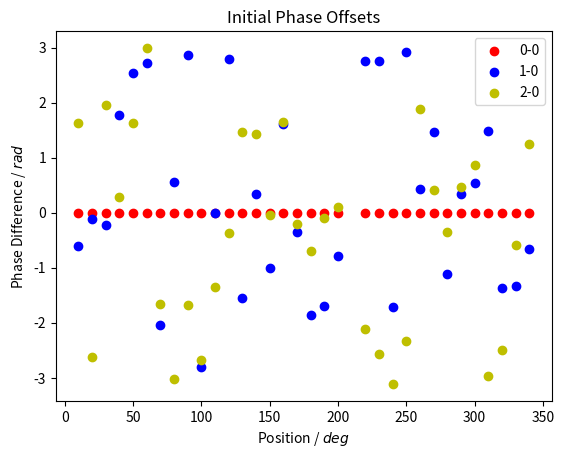

Reproduce this figure in Python.
import matplotlib.pyplot as plt
import numpy as np

nan=np.nan

y = [[nan, nan, nan],
     [0.0, -0.6056001425794757, 1.6299623460610797],
     [0.0, -0.12273674579730832, -2.623252458468437],
     [0.0, -0.22987715376549783, 1.9608261830398857],
     [0.0, 1.7682157826325908, 0.29185025930672737],
     [0.0, 2.5395391009623, 1.6364560749950408],
     [0.0, 2.724617860090785, 2.9938362060640658],
     [0.0, -2.0420312319090184, -1.659195859600671],
     [0.0, 0.5593296093449024, -3.0290816270994068],
     [0.0, 2.863658697783547, -1.6763716855282247],
     [0.0, -2.7996268688202797, -2.6835868430934937],
     [0.0, -0.014276525328395615, -1.3572006469904525],
     [0.0, 2.7874968116163594, -0.37326805469102864],
     [0.0, -1.5546120560352124, 1.4579770836945916],
     [0.0, 0.340427543532876, 1.4328656420556454],
     [0.0, -1.0091313016881827, -0.038566736793895065],
     [0.0, 1.615933558939346, 1.6397421341613325],
     [0.0, -0.3584888411584694, -0.20203239610718948],
     [0.0, -1.8599026258698252, -0.6976859133330473],
     [0.0, -1.6912459159336546, -0.09582985352330042],
     [0.0, -0.7921912219484979, 0.10278480560448111],
     [nan, nan, nan],
     [0.0, 2.7632415137148314, -2.1080446901057095],
     [0.0, 2.7617893010725636, -2.5752728311924176],
     [0.0, -1.7080062860229597, -3.1109849619291765],
     [0.0, 2.9148921444661515, -2.327888635529068],
     [0.0, 0.430243924960516, 1.885682128224959],
     [0.0, 1.4688419152841168, 0.4110057585677615],
     [0.0, -1.10775619270794, -0.35366560996052715],
     [0.0, 0.3376675527019109, 0.47332679130481325],
     [0.0, 0.5312781273256075, 0.8661185881817558],
     [0.0, 1.4762669108485844, -2.959141302935945],
     [0.0, -1.3746726728114667, -2.5001926777377625],
     [0.0, -1.3381865143148686, -0.5887511488903889],
     [0.0, -0.6585498320701174, 1.2568683693630893],
     [nan, nan, nan]]

y = np.array(y)

x = np.array(range(0, 360, 10))
print(x.shape)
print(y.shape)

plt.scatter(x, y[:, 0], c='r', label='0-0')
plt.scatter(x, y[:, 1], c='b', label='1-0')
plt.scatter(x, y[:, 2], c='y', label='2-0')
plt.title("Initial Phase Offsets")

plt.xlabel('Position / $deg$')
plt.ylabel('Phase Difference / $rad$')
plt.legend()
plt.show()
